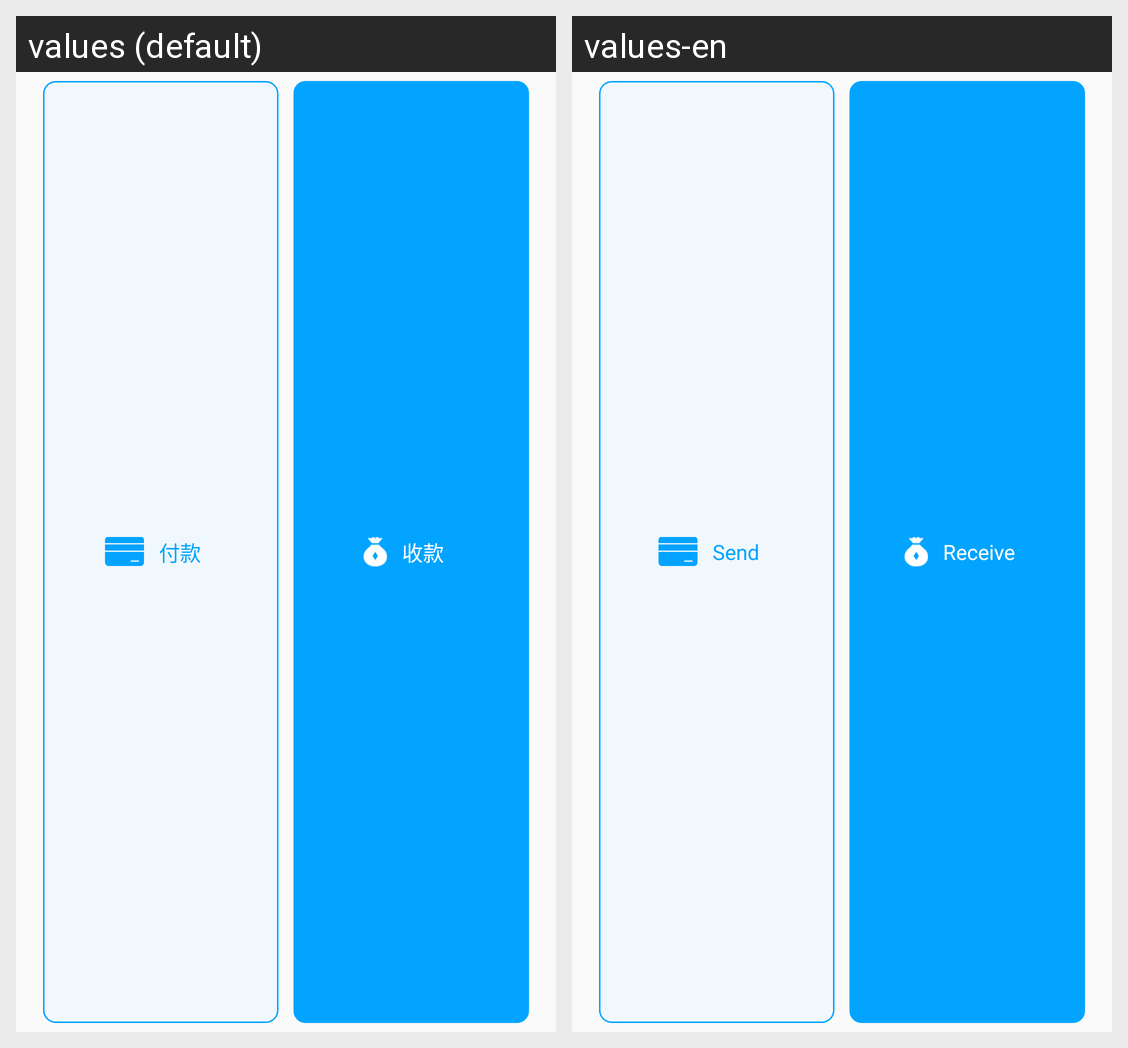

For this localized Android screen grid, give each drawn string resource with its value in every locale shown.
Android screen res/layout/view_stub_foot.xml rendered under 2 locales, left to right: values (default), values-en. Device: Nexus 5 (rendered at 1080×1920; each locale shown at half size, 540×960, under a caption strip naming it); theme AppTheme.
Strings drawn on this screen, with the default value and each locale's value (text and hints the layout hard-codes, and strings that could not be matched under every locale, appear in the picture but are not listed):

wallet_pay
  values: 付款
  values-en: Send

wallet_receipt
  values: 收款
  values-en: Receive
